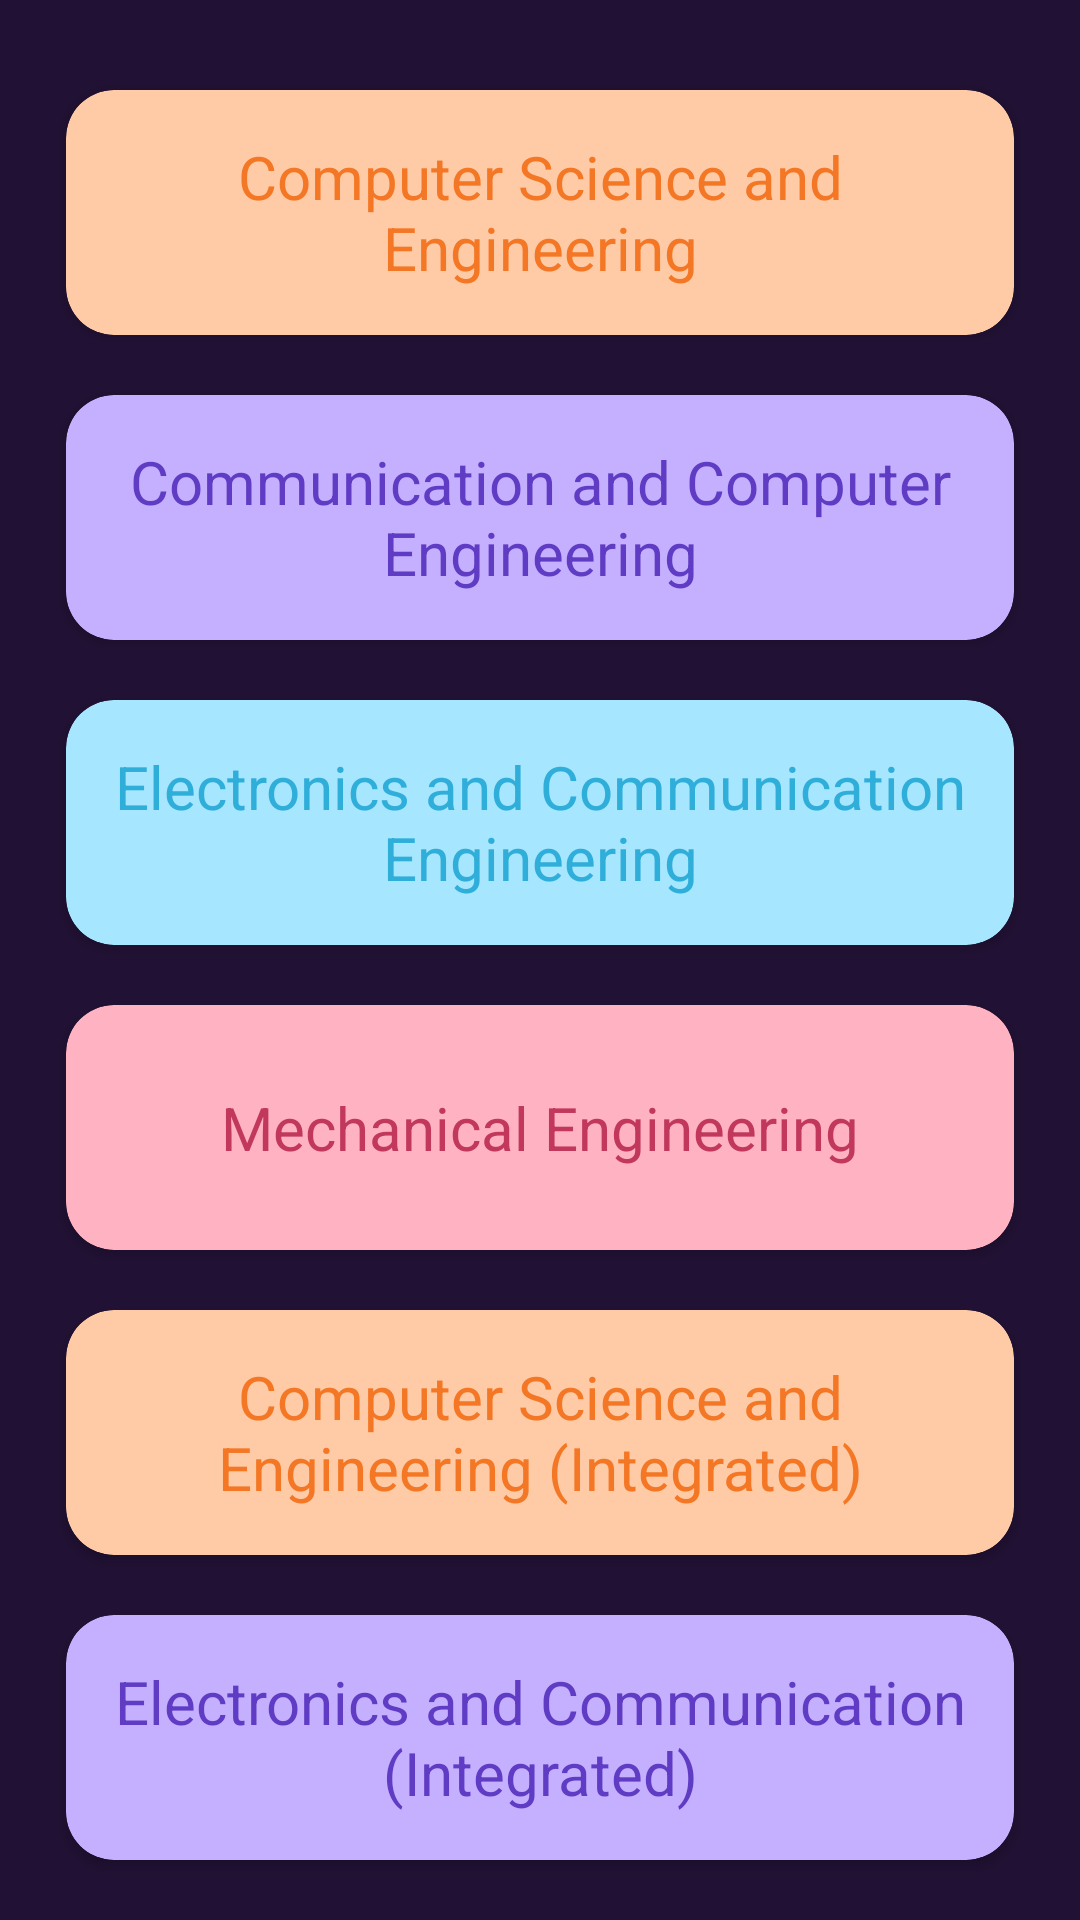

Android layout source for this screen:
<!-- AndroidManifest.xml: application theme Theme.CCell -->
<!-- res/layout/activity_curriculum_subjects.xml -->
<?xml version="1.0" encoding="utf-8"?>
<LinearLayout xmlns:android="http://schemas.android.com/apk/res/android"
    xmlns:app="http://schemas.android.com/apk/res-auto"
    xmlns:tools="http://schemas.android.com/tools"
    android:id="@+id/main"
    android:layout_width="match_parent"
    android:layout_height="match_parent"
    android:background="#211134"
    android:orientation="vertical"
    android:padding="10dp"
    tools:context=".College_tab.Curriculum_subjects">

    <androidx.cardview.widget.CardView
        android:layout_marginRight="12sp"
        android:layout_marginLeft="12sp"
        android:id="@+id/college_curriculam_cs"
        android:layout_marginTop="20sp"
        android:layout_width="match_parent"
        android:layout_height="0dp"
        android:layout_weight="1"
        android:backgroundTint="#FFCBA6"
        app:cardCornerRadius="16sp">
        <TextView
            android:padding="5dp"
            android:layout_width="match_parent"
            android:layout_height="match_parent"
            android:layout_gravity="center"
            android:gravity="center"
            android:text="Computer Science and Engineering"
            android:textColor="#F47725"
            android:textSize="20sp" />
    </androidx.cardview.widget.CardView>

    <androidx.cardview.widget.CardView
        android:layout_marginRight="12sp"
        android:layout_marginLeft="12sp"
        android:id="@+id/college_curriculam_cce"
        android:layout_marginTop="20sp"
        android:layout_width="match_parent"
        android:layout_height="0dp"
        android:layout_weight="1"
        android:backgroundTint="#C4B0FF"
        app:cardCornerRadius="16sp">
        <TextView
            android:padding="5dp"
            android:layout_width="match_parent"
            android:layout_height="match_parent"
            android:layout_gravity="center"
            android:gravity="center"
            android:text="Communication and Computer Engineering"
            android:textColor="#5F3CC3"
            android:textSize="20sp" />
    </androidx.cardview.widget.CardView>

    <androidx.cardview.widget.CardView
        android:layout_marginRight="12sp"
        android:layout_marginLeft="12sp"
        android:id="@+id/college_curriculam_ece"
        android:layout_marginTop="20sp"
        android:layout_width="match_parent"
        android:layout_height="0dp"
        android:layout_weight="1"
        android:backgroundTint="#A6E6FF"
        app:cardCornerRadius="16sp">
        <TextView
            android:padding="5dp"
            android:layout_width="match_parent"
            android:layout_height="match_parent"
            android:layout_gravity="center"
            android:gravity="center"
            android:text="Electronics and Communication Engineering"
            android:textColor="#30AEDA"
            android:textSize="20sp" />
    </androidx.cardview.widget.CardView>

    <androidx.cardview.widget.CardView
        android:layout_marginRight="12sp"
        android:layout_marginLeft="12sp"
        android:id="@+id/college_curriculam_me"
        android:layout_marginTop="20sp"
        android:layout_width="match_parent"
        android:layout_height="0dp"
        android:layout_weight="1"
        android:backgroundTint="#FEB2C2"
        app:cardCornerRadius="16sp">
        <TextView
            android:padding="5dp"
            android:layout_width="match_parent"
            android:layout_height="match_parent"
            android:layout_gravity="center"
            android:gravity="center"
            android:text="Mechanical Engineering"
            android:textColor="#C1385C"
            android:textSize="20sp" />
    </androidx.cardview.widget.CardView>

    <androidx.cardview.widget.CardView
        android:layout_marginRight="12sp"
        android:layout_marginLeft="12sp"
        android:id="@+id/college_curriculam_cs_int"
        android:layout_marginTop="20sp"
        android:layout_width="match_parent"
        android:layout_height="0dp"
        android:layout_weight="1"
        android:backgroundTint="#FFCBA6"
        app:cardCornerRadius="16sp">
        <TextView
            android:padding="5dp"
            android:layout_width="match_parent"
            android:layout_height="match_parent"
            android:layout_gravity="center"
            android:gravity="center"
            android:text="Computer Science and Engineering (Integrated)"
            android:textColor="#F47725"
            android:textSize="20sp" />
    </androidx.cardview.widget.CardView>

    <androidx.cardview.widget.CardView
        android:layout_marginBottom="10dp"
        android:layout_marginRight="12sp"
        android:layout_marginLeft="12sp"
        android:id="@+id/college_curriculam_ece_int"
        android:layout_marginTop="20sp"
        android:layout_width="match_parent"
        android:layout_height="0dp"
        android:layout_weight="1"
        android:backgroundTint="#C4B0FF"
        app:cardCornerRadius="16sp">
        <TextView
            android:padding="5dp"
            android:layout_width="match_parent"
            android:layout_height="match_parent"
            android:layout_gravity="center"
            android:gravity="center"
            android:text="Electronics and Communication (Integrated)"
            android:textColor="#5F3CC3"
            android:textSize="20sp" />
    </androidx.cardview.widget.CardView>

</LinearLayout>
<!-- resources referenced by this layout -->
<resources>
  <style name="Theme.CCell" parent="Base.Theme.CCell" />
  <style name="Base.Theme.CCell" parent="Theme.Material3.DayNight.NoActionBar">
          
          
      </style>
</resources>
